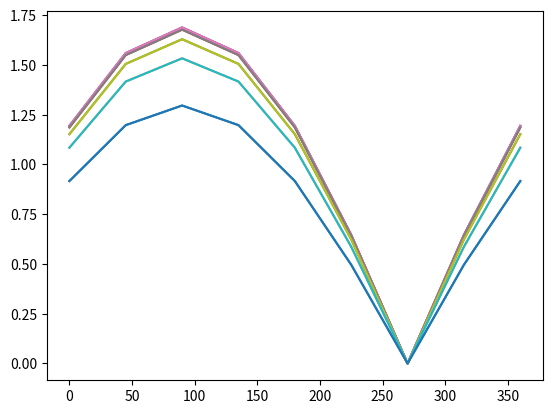

Reproduce this figure in Python.
import numpy as np
import matplotlib.pyplot as plt
from matplotlib import cm
from matplotlib.ticker import LinearLocator, FormatStrFormatter
from scipy.interpolate import RectBivariateSpline, interp1d, interp2d

# Creating the data for the interpolation function

rot_angle = np.linspace(0, 360, 361)

B0 = 1.688 * np.abs(np.sin(rot_angle / 2 * np.pi / 180 + np.pi / 4))
B1 = 1.688 * np.abs(np.sin(rot_angle / 2 * np.pi / 180 + np.pi / 4))
B2 = 1.677 * np.abs(np.sin(rot_angle / 2 * np.pi / 180 + np.pi / 4))
B3 = 1.629 * np.abs(np.sin(rot_angle / 2 * np.pi / 180 + np.pi / 4))
B4 = 1.533 * np.abs(np.sin(rot_angle / 2 * np.pi / 180 + np.pi / 4))
B5 = 1.296 * np.abs(np.sin(rot_angle / 2 * np.pi / 180 + np.pi / 4))

B = np.array([B5, B4, B3, B2, B1, B0, B1, B2, B3, B4, B5])
x = np.array([-0.050, -0.040, -0.030, -0.020, -0.010, 0, 0.010, 0.020, 0.030, 0.040, 0.050])

# Create the interpolation function

Rotation = rot_angle
xPosition = x
Z = np.matrix.transpose(B)

appliedField = RectBivariateSpline(Rotation, xPosition, Z, kx=1, ky=1)

# Plot Magnetic flux density as function of rotating angle and position in a 2D plot.

# A = np.matrix.transpose(np.array([B0, B1, B2, B3, B4, B5]))
# plt.figure(1)
# plt.plot(np.transpose(rot_angle), A)
# plt.xlabel("Rotating angle [deg]")
# plt.ylabel("Magnetic flux density [T]")
# plt.grid(which='both')
#
# # Plot the surface.
#
# R, X = np.meshgrid(rot_angle, x)
#
# fig = plt.figure(2)
# ax = fig.gca(projection='3d')
# surf = ax.plot_surface(R, X, B, cmap=cm.coolwarm, linewidth=0, antialiased=False)
# ax.set_zlabel("Applied field [T]")
# plt.xlabel("Rotating angle [deg]")
# plt.ylabel("Axial direction [m]")
#
# ax.set_xlim(0, 360)
# ax.xaxis.set_major_locator(LinearLocator(7))
# ax.set_ylim(-0.05, 0.05)
# ax.yaxis.set_major_locator(LinearLocator(11))
# ax.zaxis.set_major_formatter(FormatStrFormatter('%.02f'))
# fig.colorbar(surf, shrink=0.5, aspect=5)
# plt.show()


def polo_app_field(nt, N, L_reg):

    ap_fld = np.zeros((nt+1, N+1))
    angles = np.linspace(0, 360, nt+1)
    x_positions = np.linspace(-L_reg/2, L_reg/2, N+1)

    i = 0
    for angle in angles:
        j = 0
        for x_position in x_positions:
            ap_fld[i, j] = appliedField(angle, x_position)[0][0]
            j = j + 1
        i = i + 1

    return ap_fld

# The following lines are just for testing the function


if __name__ == '__main__':

    a = polo_app_field(8,10,0.1)
    angles = np.linspace(0, 360, 8+1)

    plt.plot(np.transpose(angles),a)
    plt.show()
